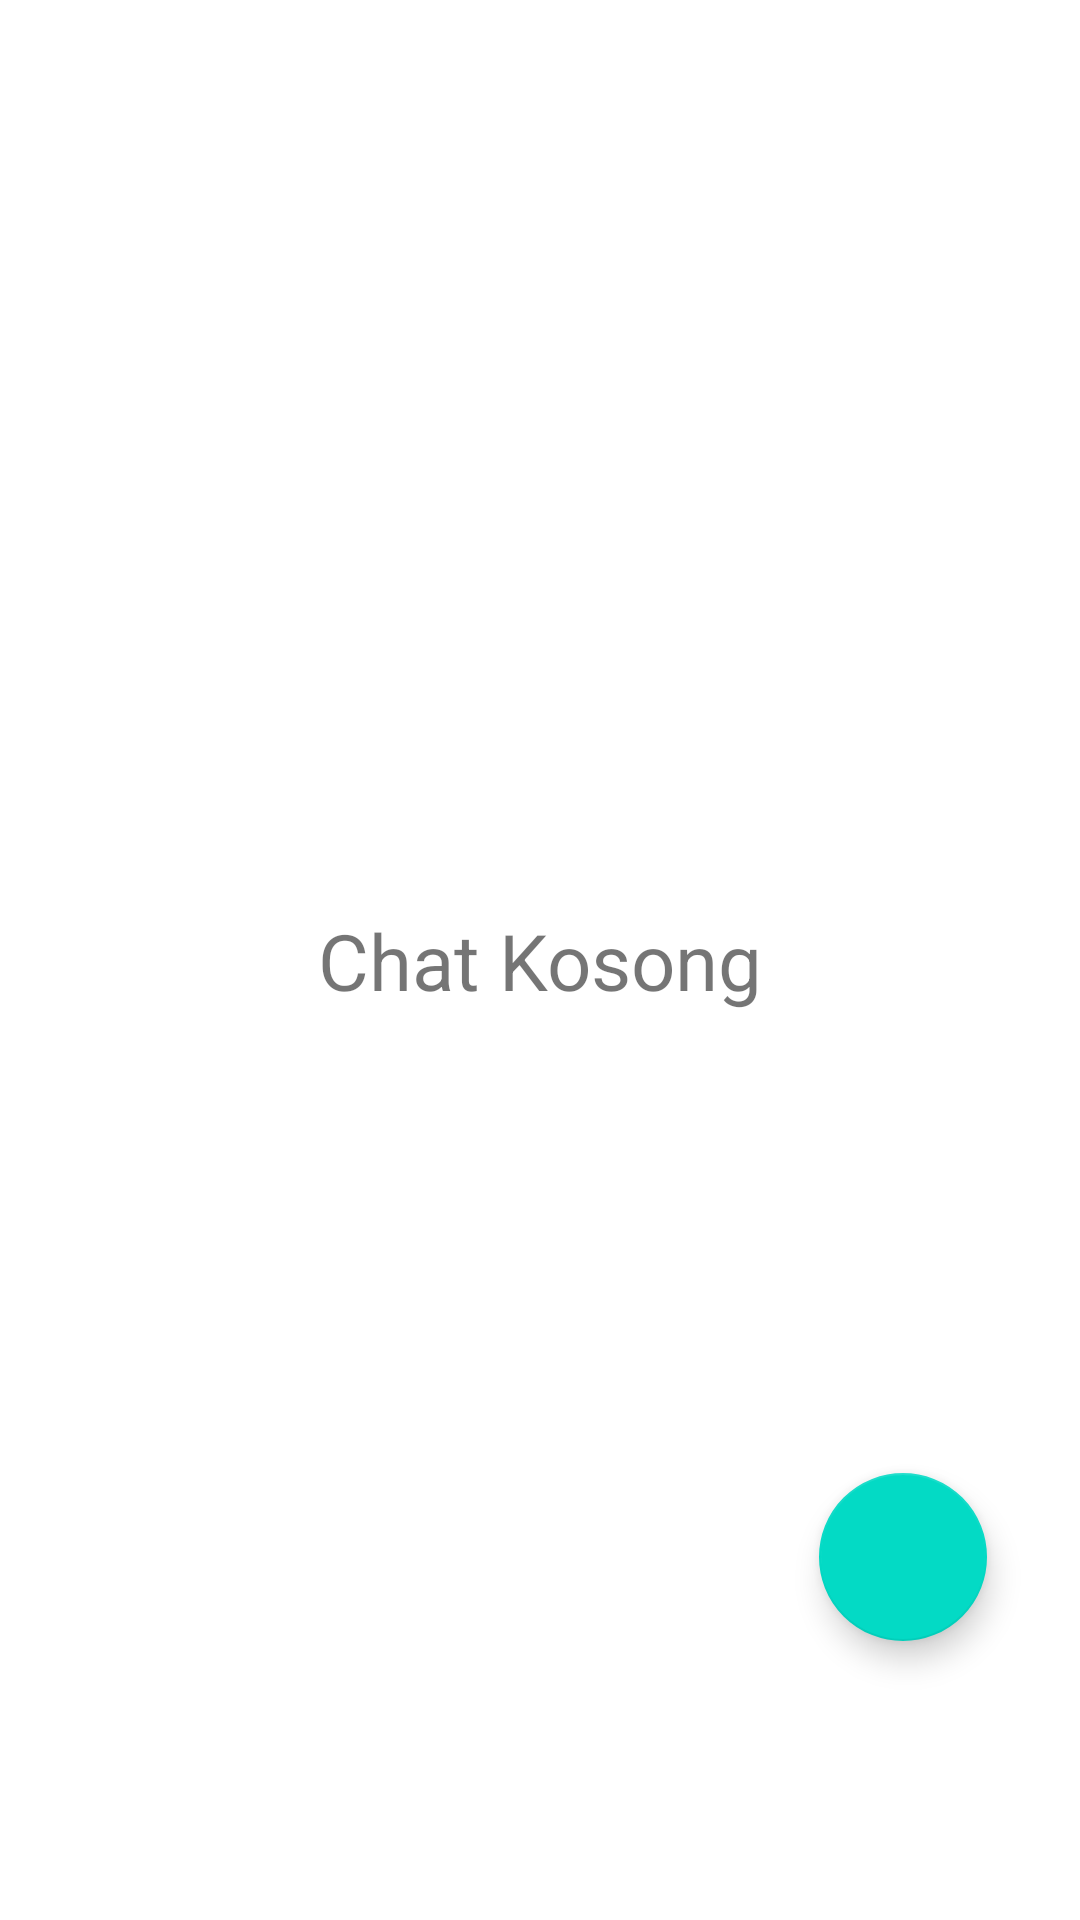

Layout XML and referenced resources for this Android screen:
<!-- AndroidManifest.xml: application theme Theme.Fragment_29_Raka -->
<!-- res/layout/fragment_chat.xml -->
<?xml version="1.0" encoding="utf-8"?>
<androidx.constraintlayout.widget.ConstraintLayout xmlns:android="http://schemas.android.com/apk/res/android"
    xmlns:app="http://schemas.android.com/apk/res-auto"
    xmlns:tools="http://schemas.android.com/tools"
    android:layout_width="match_parent"
    android:layout_height="match_parent"
    tools:context=".fragment.ChatFragment">

    <TextView
        android:id="@+id/textView4"
        android:layout_width="wrap_content"
        android:layout_height="wrap_content"
        android:text="Chat Kosong"
        android:textSize="26dp"
        app:layout_constraintBottom_toBottomOf="parent"
        app:layout_constraintEnd_toEndOf="parent"
        app:layout_constraintStart_toStartOf="parent"
        app:layout_constraintTop_toTopOf="parent" />

    <com.google.android.material.floatingactionbutton.FloatingActionButton
        android:id="@+id/floatingActionButton"
        android:layout_width="wrap_content"
        android:layout_height="wrap_content"
        android:clickable="true"
        android:src="@drawable/ic_baseline_add_24"
        app:layout_constraintBottom_toBottomOf="parent"
        app:layout_constraintEnd_toEndOf="parent"
        app:layout_constraintHorizontal_bias="0.898"
        app:layout_constraintStart_toStartOf="parent"
        app:layout_constraintTop_toTopOf="parent"
        app:layout_constraintVertical_bias="0.841" />
</androidx.constraintlayout.widget.ConstraintLayout>
<!-- resources referenced by this layout -->
<resources>
  <style name="Theme.Fragment_29_Raka" parent="Theme.MaterialComponents.DayNight.DarkActionBar">
          
          <item name="colorPrimary">@color/purple_500</item>
          <item name="colorPrimaryVariant">@color/purple_700</item>
          <item name="colorOnPrimary">@color/white</item>
          
          <item name="colorSecondary">@color/teal_200</item>
          <item name="colorSecondaryVariant">@color/teal_700</item>
          <item name="colorOnSecondary">@color/black</item>
          
          <item name="android:statusBarColor" tools:targetApi="l">?attr/colorPrimaryVariant</item>
          
      </style>
  <!-- not gathered from this repository: default colours our renderer supplied (Android Studio template values) -->
  <color name="purple_500">#FF6200EE</color>
  <color name="purple_700">#FF3700B3</color>
  <color name="teal_200">#FF03DAC5</color>
  <color name="teal_700">#FF018786</color>
  <color name="black">#FF000000</color>
  <color name="white">#FFFFFFFF</color>
</resources>
